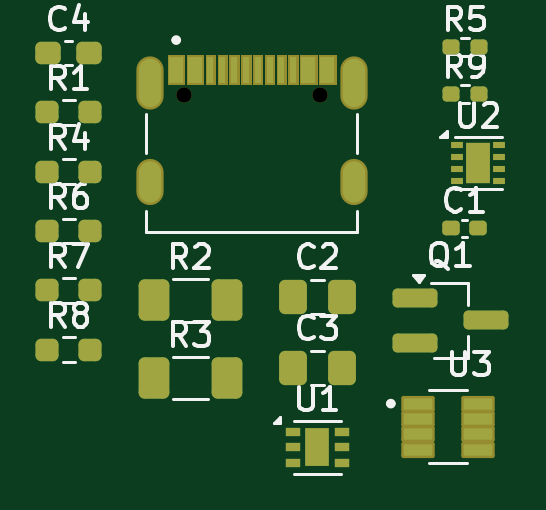
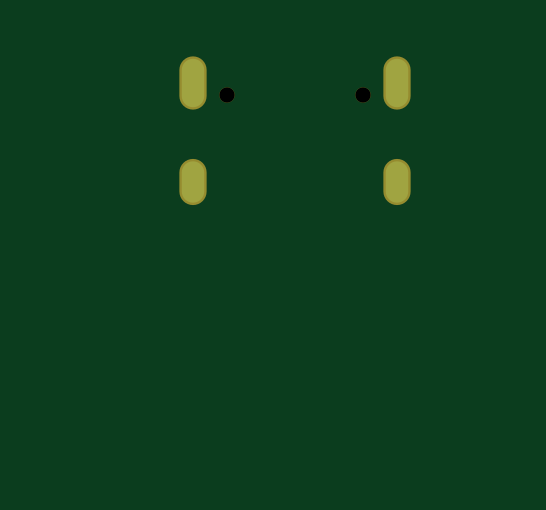
Circuit board: 9 layer files. Board 19.1 x 17.6 mm.
- bottom_copper: Main PCB-CuBottom.gbr (775 bytes)
- top_copper: Main PCB-CuTop.gbr (6686 bytes)
- outline: Main PCB-EdgeCuts.gbr (424 bytes)
- bottom_mask: Main PCB-MaskBottom.gbr (713 bytes)
- top_mask: Main PCB-MaskTop.gbr (7139 bytes)
- drill: Main PCB-NPTH.drl (362 bytes)
- drill: Main PCB-PTH.drl (522 bytes)
- bottom_silk: Main PCB-SilkBottom.gbr (723 bytes)
- top_silk: Main PCB-SilkTop.gbr (30705 bytes)

=== bottom_copper: Main PCB-CuBottom.gbr ===
%TF.GenerationSoftware,KiCad,Pcbnew,8.0.8*%
%TF.CreationDate,2025-03-26T11:51:04+02:00*%
%TF.ProjectId,Main PCB,4d61696e-2050-4434-922e-6b696361645f,rev?*%
%TF.SameCoordinates,Original*%
%TF.FileFunction,Copper,L2,Bot*%
%TF.FilePolarity,Positive*%
%FSLAX46Y46*%
G04 Gerber Fmt 4.6, Leading zero omitted, Abs format (unit mm)*
G04 Created by KiCad (PCBNEW 8.0.8) date 2025-03-26 11:51:04*
%MOMM*%
%LPD*%
G01*
G04 APERTURE LIST*
%TA.AperFunction,ComponentPad*%
%ADD10O,0.950000X2.050000*%
%TD*%
%TA.AperFunction,ComponentPad*%
%ADD11O,0.950000X1.750000*%
%TD*%
G04 APERTURE END LIST*
D10*
%TO.P,J1,SH1*%
%TO.N,N/C*%
X145120000Y-88460000D03*
%TO.P,J1,SH2*%
X153770000Y-88460000D03*
D11*
%TO.P,J1,SH3*%
X145120000Y-92660000D03*
%TO.P,J1,SH4*%
X153770000Y-92660000D03*
%TD*%
M02*

=== top_copper: Main PCB-CuTop.gbr (6686 bytes, source omitted) ===
=== outline: Main PCB-EdgeCuts.gbr ===
%TF.GenerationSoftware,KiCad,Pcbnew,8.0.8*%
%TF.CreationDate,2025-03-26T11:51:04+02:00*%
%TF.ProjectId,Main PCB,4d61696e-2050-4434-922e-6b696361645f,rev?*%
%TF.SameCoordinates,Original*%
%TF.FileFunction,Profile,NP*%
%FSLAX46Y46*%
G04 Gerber Fmt 4.6, Leading zero omitted, Abs format (unit mm)*
G04 Created by KiCad (PCBNEW 8.0.8) date 2025-03-26 11:51:04*
%MOMM*%
%LPD*%
G01*
G04 APERTURE LIST*
G04 APERTURE END LIST*
M02*

=== bottom_mask: Main PCB-MaskBottom.gbr ===
%TF.GenerationSoftware,KiCad,Pcbnew,8.0.8*%
%TF.CreationDate,2025-03-26T11:51:04+02:00*%
%TF.ProjectId,Main PCB,4d61696e-2050-4434-922e-6b696361645f,rev?*%
%TF.SameCoordinates,Original*%
%TF.FileFunction,Soldermask,Bot*%
%TF.FilePolarity,Negative*%
%FSLAX46Y46*%
G04 Gerber Fmt 4.6, Leading zero omitted, Abs format (unit mm)*
G04 Created by KiCad (PCBNEW 8.0.8) date 2025-03-26 11:51:04*
%MOMM*%
%LPD*%
G01*
G04 APERTURE LIST*
%ADD10C,0.650000*%
%ADD11O,1.154000X2.254000*%
%ADD12O,1.154000X1.954000*%
G04 APERTURE END LIST*
D10*
%TO.C,J1*%
X146555000Y-88980000D03*
X152335000Y-88980000D03*
D11*
X145120000Y-88460000D03*
X153770000Y-88460000D03*
D12*
X145120000Y-92660000D03*
X153770000Y-92660000D03*
%TD*%
M02*

=== top_mask: Main PCB-MaskTop.gbr (7139 bytes, source omitted) ===
=== drill: Main PCB-NPTH.drl ===
M48
; DRILL file {KiCad 8.0.8} date 2025-03-26T11:51:04+0200
; FORMAT={-:-/ absolute / inch / decimal}
; #@! TF.CreationDate,2025-03-26T11:51:04+02:00
; #@! TF.GenerationSoftware,Kicad,Pcbnew,8.0.8
; #@! TF.FileFunction,NonPlated,1,2,NPTH
FMAT,2
INCH
; #@! TA.AperFunction,NonPlated,NPTH,ComponentDrill
T1C0.0256
%
G90
G05
T1
X5.7699Y-3.5031
X5.9974Y-3.5031
M30

=== drill: Main PCB-PTH.drl ===
M48
; DRILL file {KiCad 8.0.8} date 2025-03-26T11:51:04+0200
; FORMAT={-:-/ absolute / inch / decimal}
; #@! TF.CreationDate,2025-03-26T11:51:04+02:00
; #@! TF.GenerationSoftware,Kicad,Pcbnew,8.0.8
; #@! TF.FileFunction,Plated,1,2,PTH
FMAT,2
INCH
; #@! TA.AperFunction,Plated,PTH,ComponentDrill
T1C0.0256
%
G90
G05
T1
G00X5.7134Y-3.4605
M15
G01X5.7134Y-3.5048
M16
G05
G00X5.7134Y-3.6318
M15
G01X5.7134Y-3.6643
M16
G05
G00X6.0539Y-3.4605
M15
G01X6.0539Y-3.5048
M16
G05
G00X6.0539Y-3.6318
M15
G01X6.0539Y-3.6643
M16
G05
M30

=== bottom_silk: Main PCB-SilkBottom.gbr ===
%TF.GenerationSoftware,KiCad,Pcbnew,8.0.8*%
%TF.CreationDate,2025-03-26T11:51:04+02:00*%
%TF.ProjectId,Main PCB,4d61696e-2050-4434-922e-6b696361645f,rev?*%
%TF.SameCoordinates,Original*%
%TF.FileFunction,Legend,Bot*%
%TF.FilePolarity,Positive*%
%FSLAX46Y46*%
G04 Gerber Fmt 4.6, Leading zero omitted, Abs format (unit mm)*
G04 Created by KiCad (PCBNEW 8.0.8) date 2025-03-26 11:51:04*
%MOMM*%
%LPD*%
G01*
G04 APERTURE LIST*
%ADD10C,0.650000*%
%ADD11O,1.154000X2.254000*%
%ADD12O,1.154000X1.954000*%
G04 APERTURE END LIST*
%LPC*%
D10*
%TO.C,J1*%
X146555000Y-88980000D03*
X152335000Y-88980000D03*
D11*
X145120000Y-88460000D03*
X153770000Y-88460000D03*
D12*
X145120000Y-92660000D03*
X153770000Y-92660000D03*
%TD*%
%LPD*%
M02*

=== top_silk: Main PCB-SilkTop.gbr (30705 bytes, source omitted) ===
